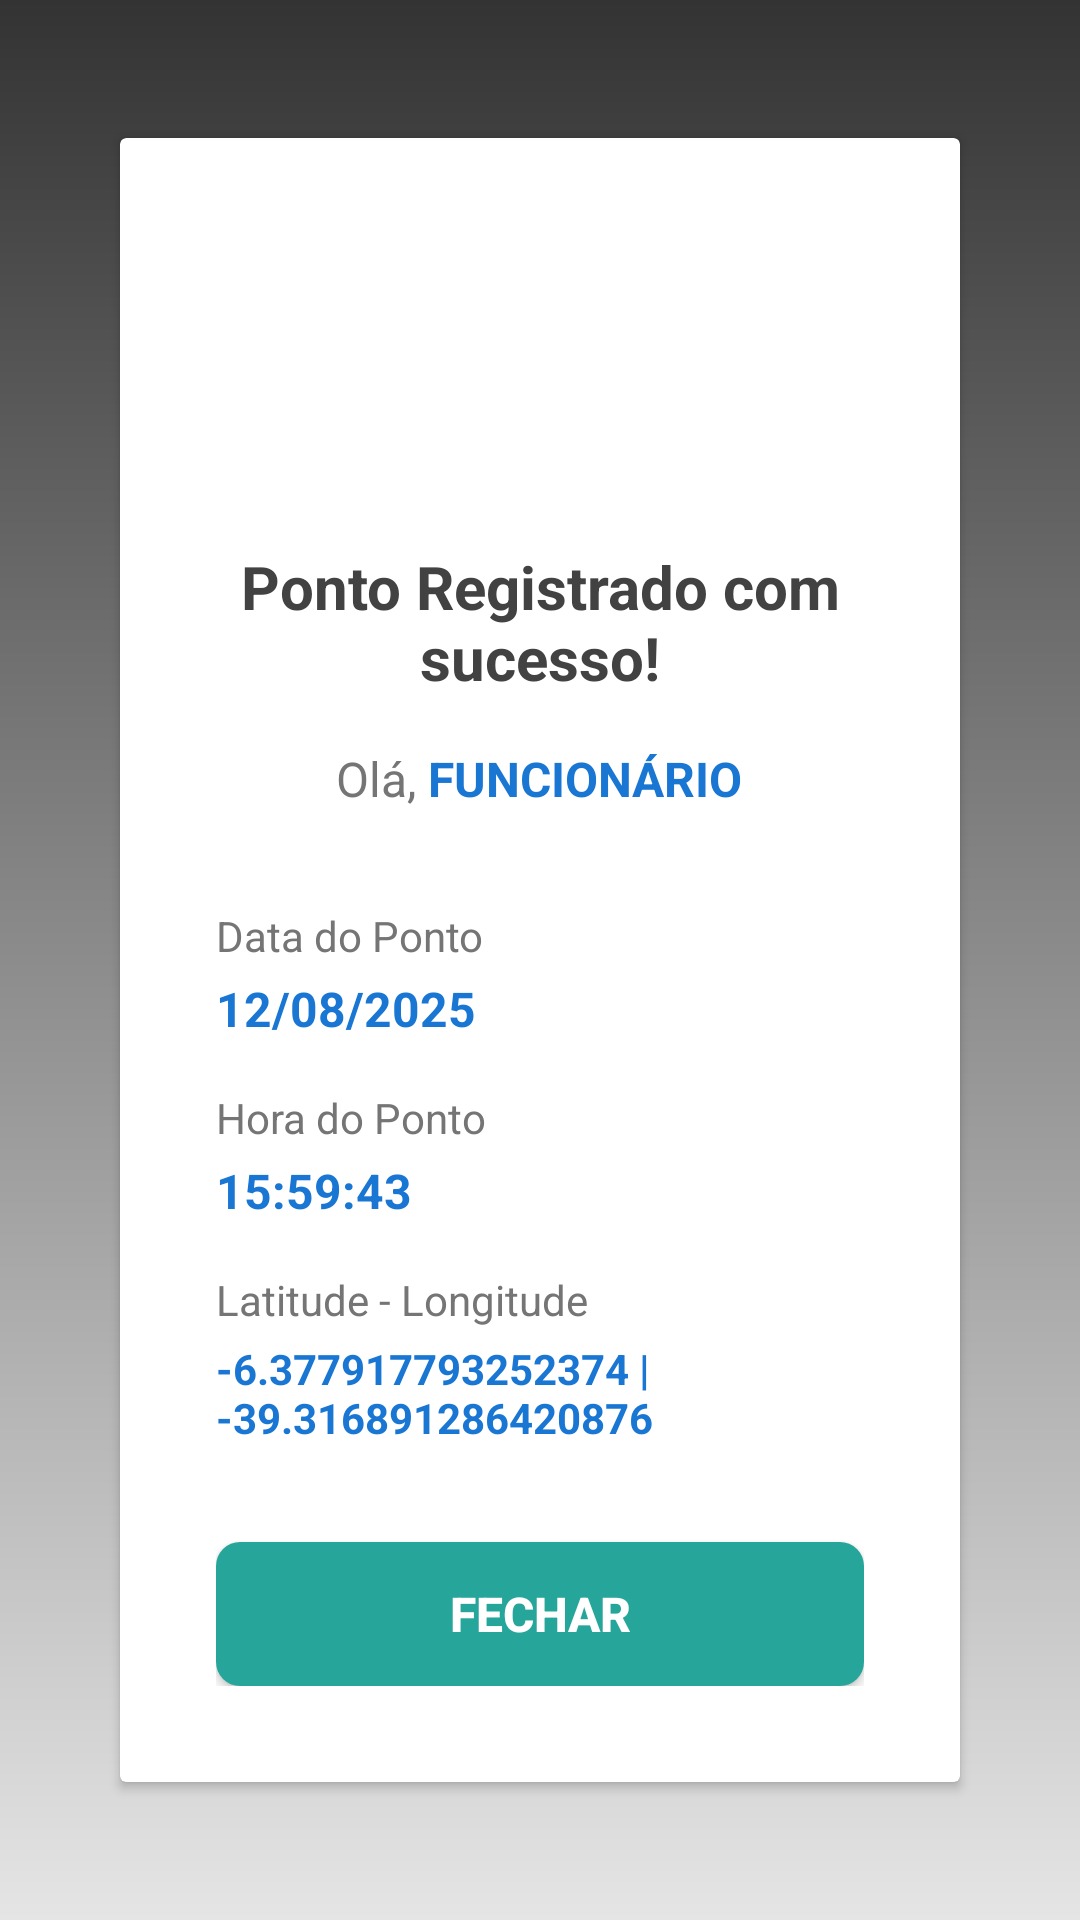

Write the Android layout XML for this screen, with the resource values it uses.
<!-- AndroidManifest.xml: activity theme Theme.AppCompat.Light.NoActionBar -->
<!-- res/layout/activity_ponto_sucesso.xml -->
<?xml version="1.0" encoding="utf-8"?>
<RelativeLayout xmlns:android="http://schemas.android.com/apk/res/android"
    android:layout_width="match_parent"
    android:layout_height="match_parent"
    android:background="@color/white">

    
    <View
        android:layout_width="match_parent"
        android:layout_height="match_parent"
        android:background="@drawable/gradient_background" />

    
    <androidx.cardview.widget.CardView
        android:layout_width="match_parent"
        android:layout_height="wrap_content"
        android:layout_centerInParent="true"
        android:layout_marginStart="40dp"
        android:layout_marginEnd="40dp"
        android:elevation="8dp"
        android:radius="16dp">

        <LinearLayout
            android:layout_width="match_parent"
            android:layout_height="wrap_content"
            android:orientation="vertical"
            android:padding="32dp"
            android:gravity="center">

            
            <LinearLayout
                android:layout_width="80dp"
                android:layout_height="80dp"
                android:layout_marginBottom="24dp"
                android:background="@drawable/success_circle_background"
                android:gravity="center"
                android:orientation="horizontal">

                <ImageView
                    android:layout_width="40dp"
                    android:layout_height="40dp"
                    android:src="@drawable/ic_check_white"
                    android:contentDescription="Sucesso"
                    android:scaleType="fitCenter" />

            </LinearLayout>

            
            <TextView
                android:layout_width="wrap_content"
                android:layout_height="wrap_content"
                android:text="Ponto Registrado com sucesso!"
                android:textSize="20sp"
                android:textColor="@color/text_dark_gray"
                android:textStyle="bold"
                android:gravity="center"
                android:layout_marginBottom="16dp" />

            
            <LinearLayout
                android:layout_width="wrap_content"
                android:layout_height="wrap_content"
                android:orientation="horizontal"
                android:gravity="center"
                android:layout_marginBottom="32dp">

                <TextView
                    android:layout_width="wrap_content"
                    android:layout_height="wrap_content"
                    android:text="Olá, "
                    android:textSize="16sp"
                    android:textColor="@color/text_gray" />

                <TextView
                    android:id="@+id/tvFuncionarioNome"
                    android:layout_width="wrap_content"
                    android:layout_height="wrap_content"
                    android:text="FUNCIONÁRIO"
                    android:textSize="16sp"
                    android:textColor="@color/primary_blue_dark"
                    android:textStyle="bold"
                    android:textAllCaps="true" />

            </LinearLayout>

            
            <LinearLayout
                android:layout_width="match_parent"
                android:layout_height="wrap_content"
                android:orientation="vertical"
                android:layout_marginBottom="32dp">

                
                <LinearLayout
                    android:layout_width="match_parent"
                    android:layout_height="wrap_content"
                    android:orientation="vertical"
                    android:layout_marginBottom="16dp">

                    <TextView
                        android:layout_width="wrap_content"
                        android:layout_height="wrap_content"
                        android:text="Data do Ponto"
                        android:textSize="14sp"
                        android:textColor="@color/text_gray"
                        android:layout_marginBottom="4dp" />

                    <TextView
                        android:id="@+id/tvDataPonto"
                        android:layout_width="wrap_content"
                        android:layout_height="wrap_content"
                        android:text="12/08/2025"
                        android:textSize="16sp"
                        android:textColor="@color/primary_blue_dark"
                        android:textStyle="bold" />

                </LinearLayout>

                
                <LinearLayout
                    android:layout_width="match_parent"
                    android:layout_height="wrap_content"
                    android:orientation="vertical"
                    android:layout_marginBottom="16dp">

                    <TextView
                        android:layout_width="wrap_content"
                        android:layout_height="wrap_content"
                        android:text="Hora do Ponto"
                        android:textSize="14sp"
                        android:textColor="@color/text_gray"
                        android:layout_marginBottom="4dp" />

                    <TextView
                        android:id="@+id/tvHoraPonto"
                        android:layout_width="wrap_content"
                        android:layout_height="wrap_content"
                        android:text="15:59:43"
                        android:textSize="16sp"
                        android:textColor="@color/primary_blue_dark"
                        android:textStyle="bold" />

                </LinearLayout>

                
                <LinearLayout
                    android:layout_width="match_parent"
                    android:layout_height="wrap_content"
                    android:orientation="vertical">

                    <TextView
                        android:layout_width="wrap_content"
                        android:layout_height="wrap_content"
                        android:text="Latitude - Longitude"
                        android:textSize="14sp"
                        android:textColor="@color/text_gray"
                        android:layout_marginBottom="4dp" />

                    <TextView
                        android:id="@+id/tvCoordenadas"
                        android:layout_width="wrap_content"
                        android:layout_height="wrap_content"
                        android:text="-6.377917793252374 | -39.316891286420876"
                        android:textSize="14sp"
                        android:textColor="@color/primary_blue_dark"
                        android:textStyle="bold" />

                </LinearLayout>

            </LinearLayout>

            
            <Button
                android:id="@+id/btnFechar"
                android:layout_width="match_parent"
                android:layout_height="48dp"
                android:text="Fechar"
                android:textColor="@color/white"
                android:textSize="16sp"
                android:textStyle="bold"
                android:background="@drawable/button_primary_background"
                android:elevation="4dp" />

        </LinearLayout>

    </androidx.cardview.widget.CardView>

</RelativeLayout>
<!-- resources referenced by this layout -->
<resources>
  <color name="primary_blue_dark">#1976D2</color>
  <color name="text_dark_gray">#424242</color>
  <color name="text_gray">#757575</color>
  <color name="white">#FFFFFFFF</color>
  <!-- drawable button_primary_background (drawable) -->
  <?xml version="1.0" encoding="utf-8"?>
  <shape xmlns:android="http://schemas.android.com/apk/res/android"
      android:shape="rectangle">
      <solid android:color="@color/button_teal" />
      <corners android:radius="8dp" />
  </shape>
  <!-- drawable gradient_background (drawable) -->
  <?xml version="1.0" encoding="utf-8"?>
  <shape xmlns:android="http://schemas.android.com/apk/res/android">
      <gradient
          android:startColor="#1A000000"
          android:endColor="#CC000000"
          android:angle="90" />
  </shape>
  <!-- drawable ic_check_white (drawable) -->
  <vector xmlns:android="http://schemas.android.com/apk/res/android"
      android:width="40dp"
      android:height="40dp"
      android:viewportWidth="24"
      android:viewportHeight="24"
      android:tint="#FFFFFF">
      <path
          android:fillColor="@android:color/white"
          android:pathData="M9,16.17L4.83,12l-1.42,1.41L9,19 21,7l-1.41,-1.41z"/>
  </vector>
  <style name="Theme.AppCompat.Light.NoActionBar" parent="Base.Theme.AppCompat.Light.NoActionBar" />
  <color name="button_teal">#26A69A</color>
  <style name="Base.Theme.AppCompat.Light.NoActionBar" parent="Theme.Material3.DayNight.NoActionBar">
          
          
      </style>
</resources>
